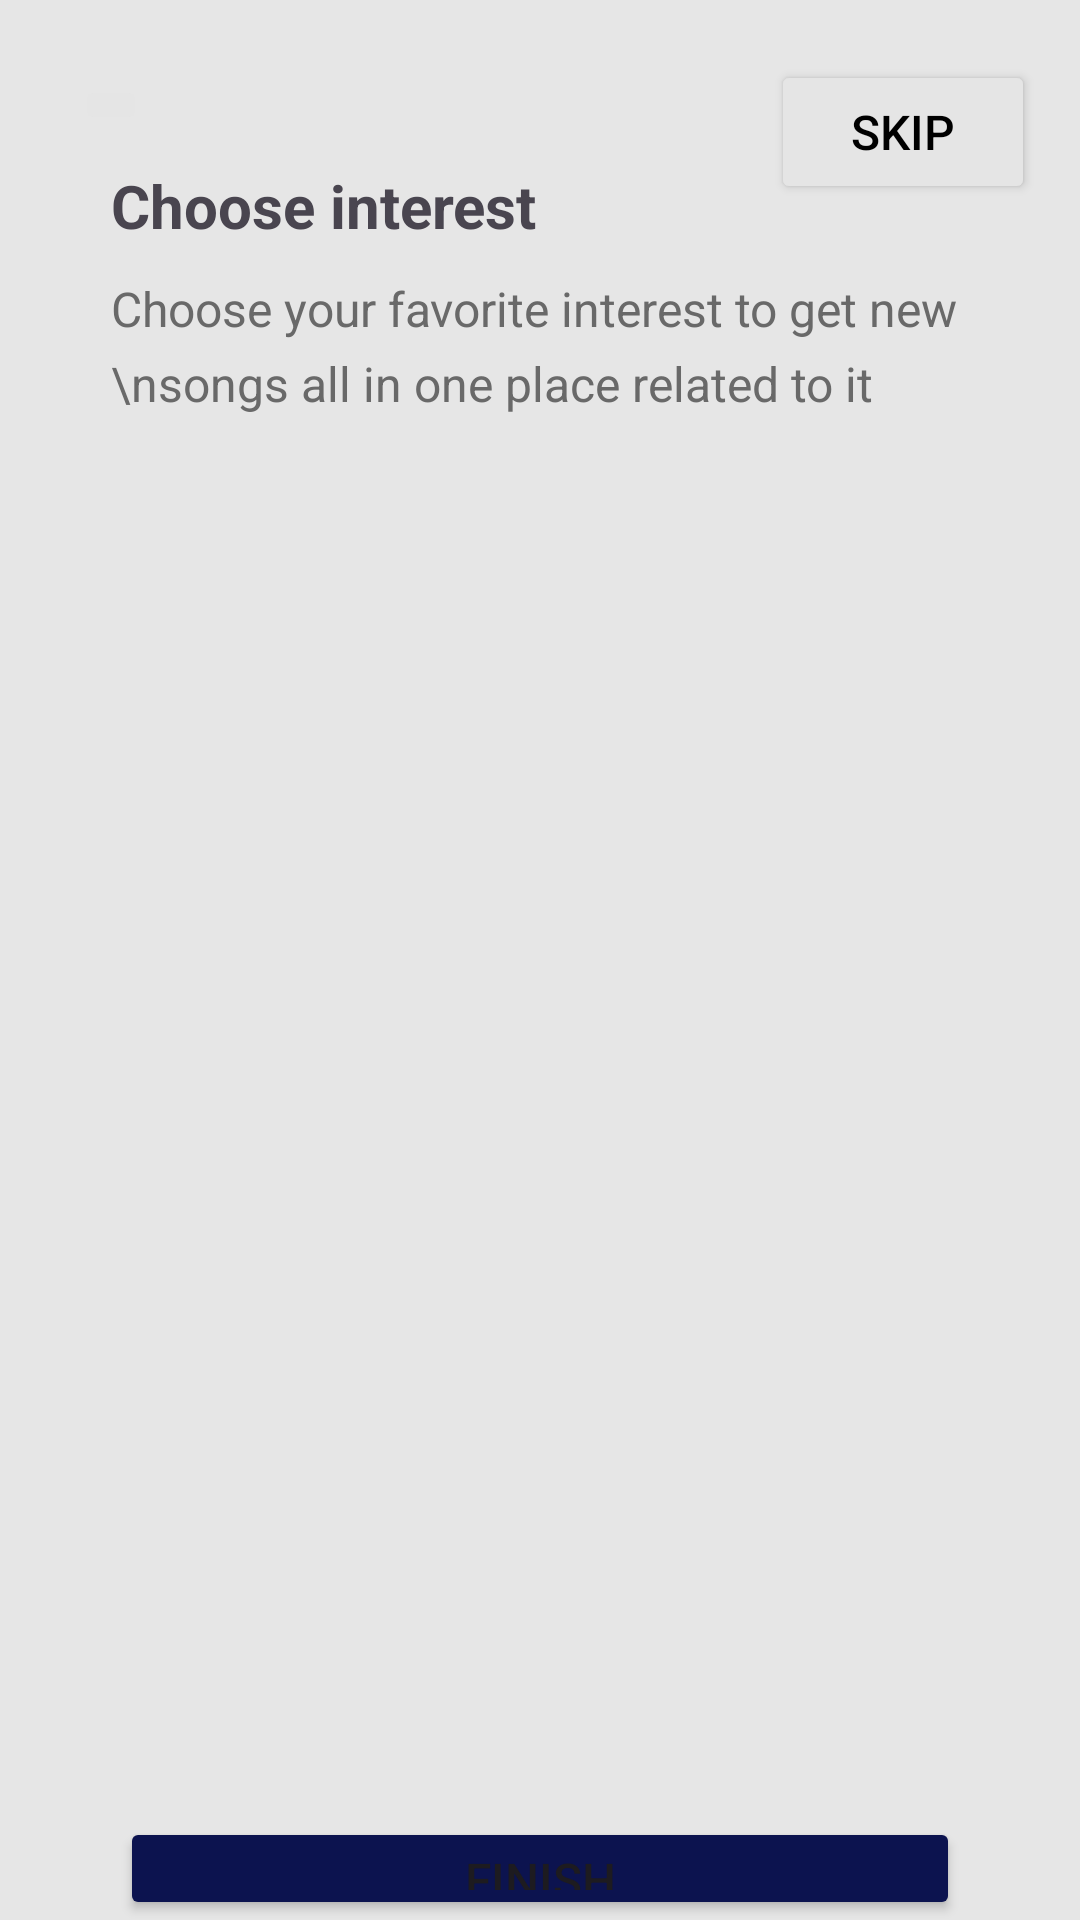

Write the Android layout XML for this screen, with the resource values it uses.
<!-- AndroidManifest.xml: application theme Theme.Lorentza -->
<!-- res/layout/activity_interest.xml -->
<?xml version="1.0" encoding="utf-8"?>
<LinearLayout xmlns:android="http://schemas.android.com/apk/res/android"
    xmlns:app="http://schemas.android.com/apk/res-auto"
    xmlns:tools="http://schemas.android.com/tools"
    android:layout_width="match_parent"
    android:layout_height="match_parent"
    android:background="#E6E6E6"
    tools:context=".suround.InterestActivity">

    <RelativeLayout
        android:layout_width="match_parent"
        android:layout_height="match_parent">

        <ImageButton
            android:id="@+id/ibBack2"
            android:layout_width="wrap_content"
            android:layout_height="wrap_content"
            android:src="@drawable/ic_back"
            android:layout_marginTop="25dp"
            android:layout_marginStart="25dp"
            android:backgroundTint="#E5E5E5"
            />

        <Button
            android:id="@+id/btnSkipPart3"
            android:layout_width="wrap_content"
            android:layout_height="wrap_content"
            android:layout_alignParentEnd="true"
            android:text="skip"
            android:textColor="@color/black"
            android:backgroundTint="#E5E5E5"
            android:layout_marginTop="20dp"
            android:textSize="16dp"
            android:layout_marginEnd="15dp"
            />

        <TextView
            android:id="@+id/teks15"
            android:layout_width="wrap_content"
            android:layout_height="wrap_content"
            android:layout_below="@+id/ibBack2"
            android:text="Choose interest"
            android:textSize="20dp"
            android:textStyle="bold"
            android:layout_marginStart="37dp"
            android:layout_marginTop="10sp"
            />

        <TextView
            android:id="@+id/teks16"
            android:layout_width="wrap_content"
            android:layout_height="wrap_content"
            android:layout_below="@id/teks15"
            android:text="Choose your favorite interest to get new \nsongs all in one place related to it "
            android:layout_marginStart="37dp"
            android:textSize="16dp"
            android:layout_marginTop="10sp"
            android:lineHeight="25dp"
            android:textColor="#696969"
            />

        <ScrollView
            android:id="@+id/scrollView"
            android:layout_width="match_parent"
            android:layout_height="400dp"
            android:layout_below="@id/teks16"

            android:layout_marginTop="27dp">

            <androidx.recyclerview.widget.RecyclerView
                android:id="@+id/rvCategories"
                android:layout_width="match_parent"
                android:layout_height="match_parent"
                android:layout_marginStart="10dp">

            </androidx.recyclerview.widget.RecyclerView>
        </ScrollView>
        <Button
            android:id="@+id/btnFinish"
            android:layout_width="match_parent"
            android:layout_height="53dp"
            android:layout_below="@id/scrollView"
            android:layout_marginStart="40dp"
            android:layout_marginEnd="40dp"
            android:layout_marginTop="40dp"
            android:text="Finish"
            android:textSize="16dp"
            android:backgroundTint="@color/blue"
            />
    </RelativeLayout>
</LinearLayout>
<!-- resources referenced by this layout -->
<resources>
  <color name="black">#FF000000</color>
  <color name="blue">#0C134F</color>
  <style name="Theme.Lorentza" parent="Base.Theme.Lorentza" />
  <style name="Base.Theme.Lorentza" parent="Theme.Material3.DayNight.NoActionBar">
          
          
      </style>
</resources>
